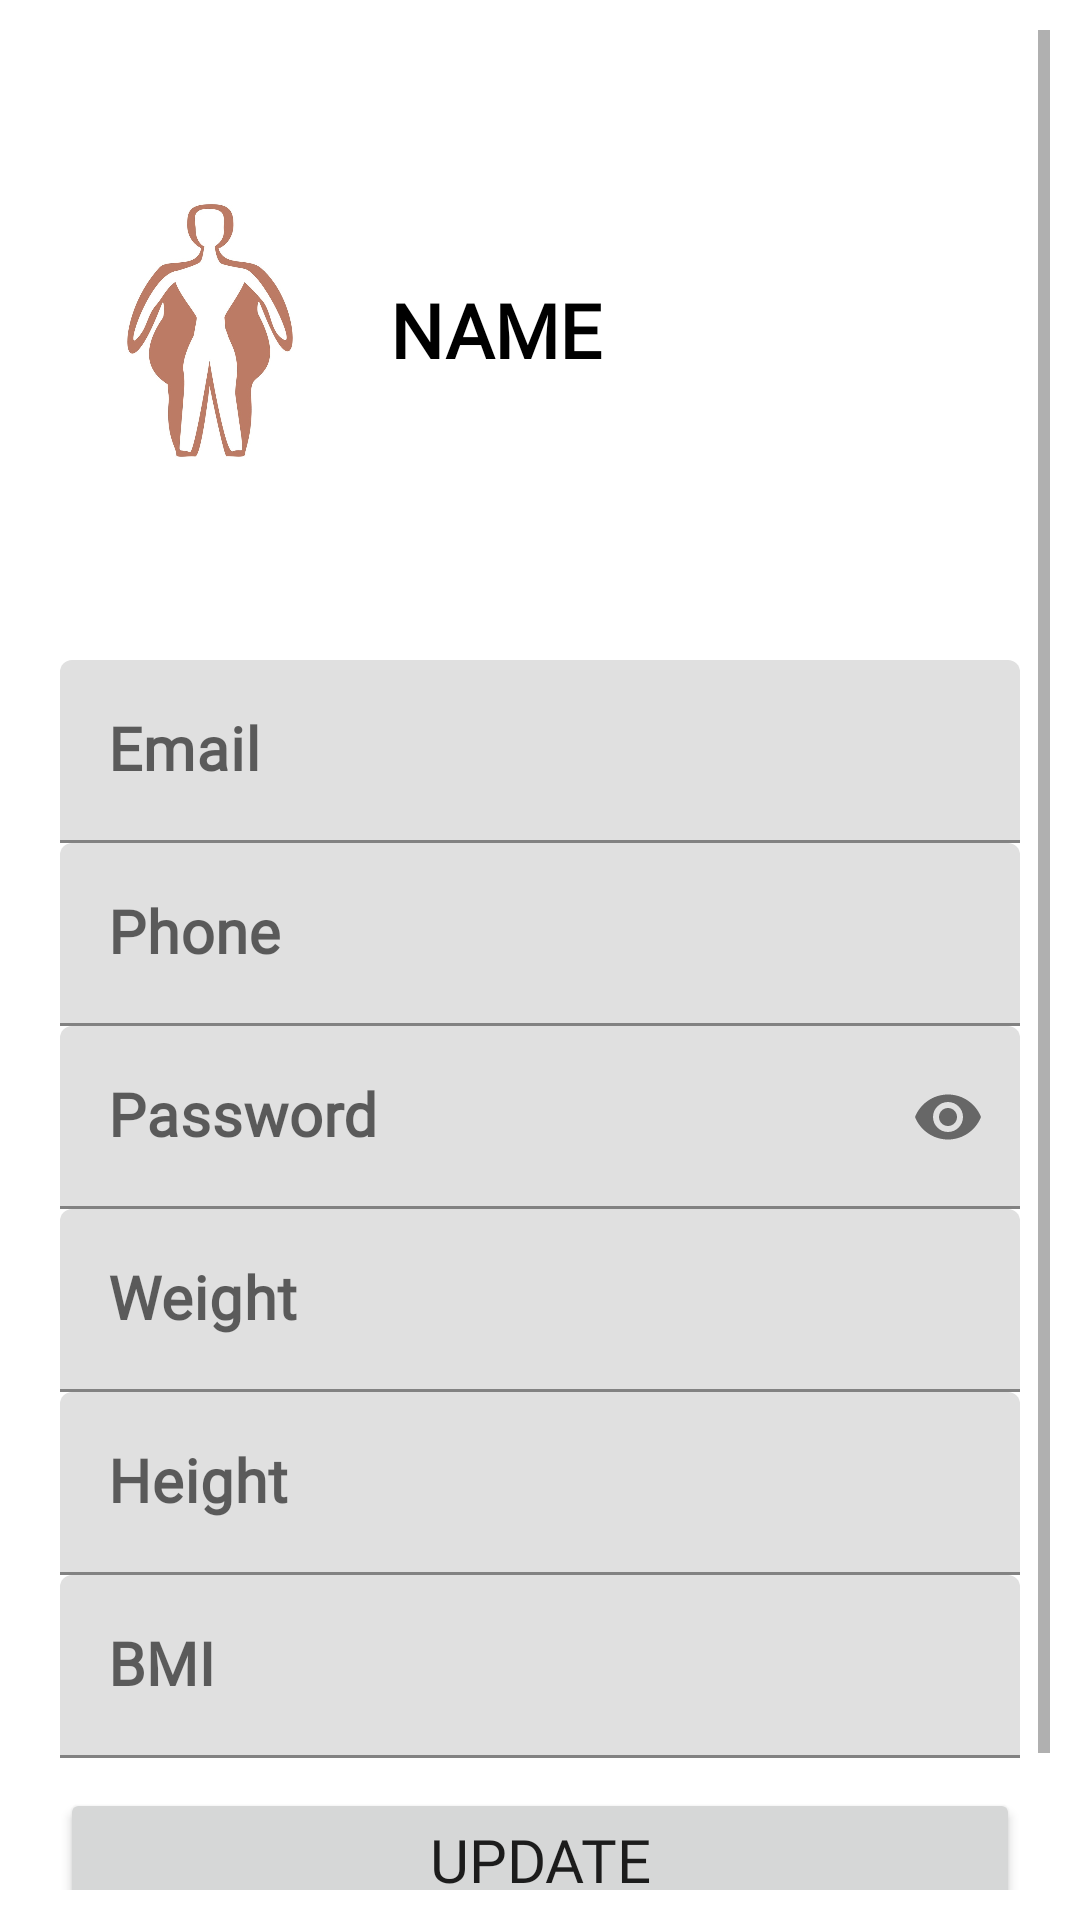

This screen was rendered from an Android layout file. Write that file and the resources it references.
<!-- AndroidManifest.xml: application theme Theme.EHealth -->
<!-- res/layout/results_item.xml -->
<?xml version="1.0" encoding="utf-8"?>
<ScrollView xmlns:android="http://schemas.android.com/apk/res/android"
    xmlns:app="http://schemas.android.com/apk/res-auto"
    android:layout_width="match_parent"
    android:layout_height="match_parent"
    android:background="@color/white"
    android:padding="10dp">

<LinearLayout
    android:orientation="vertical"
    android:layout_width="match_parent"
    android:layout_height="match_parent">


    <RelativeLayout
        android:layout_width="match_parent"
        android:layout_height="200dp"
        android:background="@color/white"
        android:padding="10dp">

        <ImageView
            android:id="@+id/profile_image"
            android:layout_width="100dp"
            android:layout_height="100dp"
            android:layout_centerVertical="true"
            android:src="@drawable/logo" />

        <TextView
            android:id="@+id/user_name"
            android:layout_width="match_parent"
            android:layout_height="wrap_content"
            android:layout_centerVertical="true"
            android:layout_marginLeft="10dp"
            android:layout_toRightOf="@+id/profile_image"
            android:fontFamily="@font/font2"
            android:text="NAME"
            android:textColor="@color/black"
            android:textSize="25dp"
            android:textStyle="bold" />
    </RelativeLayout>

    <LinearLayout
        android:layout_width="match_parent"
        android:layout_height="match_parent"
        android:orientation="vertical"
        android:padding="10dp">

        <com.google.android.material.textfield.TextInputLayout
            android:id="@+id/user_email"
            style="@style/Widget.MaterialComponents.TextInputLayout.FilledBox"
            android:layout_width="match_parent"
            android:layout_height="wrap_content"
            android:hint="Email">

            <com.google.android.material.textfield.TextInputEditText
                android:layout_width="match_parent"
                android:layout_height="match_parent"
                android:fontFamily="@font/font2"
                android:textAlignment="center"
                android:textColor="@color/black"
                android:textSize="20dp"
                android:textStyle="bold" />
        </com.google.android.material.textfield.TextInputLayout>

        <com.google.android.material.textfield.TextInputLayout
            android:id="@+id/user_phone"
            style="@style/Widget.MaterialComponents.TextInputLayout.FilledBox"
            android:layout_width="match_parent"
            android:layout_height="wrap_content"
            android:hint="Phone">

            <com.google.android.material.textfield.TextInputEditText
                android:layout_width="match_parent"
                android:layout_height="match_parent"
                android:fontFamily="@font/font2"
                android:textAlignment="center"
                android:textColor="@color/black"
                android:textSize="20dp"
                android:textStyle="bold" />
        </com.google.android.material.textfield.TextInputLayout>

        <com.google.android.material.textfield.TextInputLayout
            android:id="@+id/user_password"
            style="@style/Widget.MaterialComponents.TextInputLayout.FilledBox"
            android:layout_width="match_parent"
            android:layout_height="wrap_content"
            android:hint="Password"
            app:passwordToggleEnabled="true">

            <com.google.android.material.textfield.TextInputEditText
                android:layout_width="match_parent"
                android:layout_height="match_parent"
                android:fontFamily="@font/font2"
                android:inputType="textPassword"
                android:textAlignment="center"
                android:textColor="@color/black"
                android:textSize="20dp"
                android:textStyle="bold" />
        </com.google.android.material.textfield.TextInputLayout>

        <com.google.android.material.textfield.TextInputLayout
            android:id="@+id/user_weight"
            style="@style/Widget.MaterialComponents.TextInputLayout.FilledBox"
            android:layout_width="match_parent"
            android:layout_height="wrap_content"
            android:hint="Weight">

            <com.google.android.material.textfield.TextInputEditText
                android:layout_width="match_parent"
                android:layout_height="match_parent"
                android:fontFamily="@font/font2"
                android:inputType="numberDecimal"
                android:textAlignment="center"
                android:textColor="@color/black"
                android:textSize="20dp"
                android:textStyle="bold" />
        </com.google.android.material.textfield.TextInputLayout>

        <com.google.android.material.textfield.TextInputLayout
            android:id="@+id/user_height"
            style="@style/Widget.MaterialComponents.TextInputLayout.FilledBox"
            android:layout_width="match_parent"
            android:layout_height="wrap_content"
            android:hint="Height">

            <com.google.android.material.textfield.TextInputEditText
                android:layout_width="match_parent"
                android:layout_height="match_parent"
                android:fontFamily="@font/font2"
                android:inputType="numberDecimal"
                android:textAlignment="center"
                android:textColor="@color/black"
                android:textSize="20dp"
                android:textStyle="bold" />
        </com.google.android.material.textfield.TextInputLayout>

        <com.google.android.material.textfield.TextInputLayout
            android:id="@+id/user_bmi"
            style="@style/Widget.MaterialComponents.TextInputLayout.FilledBox"
            android:layout_width="match_parent"
            android:layout_height="wrap_content"
            android:hint="BMI">

            <com.google.android.material.textfield.TextInputEditText
                android:layout_width="match_parent"
                android:layout_height="match_parent"
                android:fontFamily="@font/font2"
                android:inputType="numberDecimal"
                android:textAlignment="center"
                android:textColor="@color/black"
                android:textSize="20dp"
                android:textStyle="bold" />
        </com.google.android.material.textfield.TextInputLayout>
        <Button
            android:layout_width="match_parent"
            android:layout_height="wrap_content"
            android:text="update"
            android:fontFamily="@font/font2"
            android:layout_marginTop="10dp"
            android:textSize="20dp"/>
        <TextView
            android:layout_width="match_parent"
            android:layout_height="wrap_content"
            android:text="LOGOUT"
            android:textColor="@color/black"
            android:fontFamily="@font/font2"
            android:layout_marginTop="10dp"
            android:textSize="20dp"
            android:textAlignment="center"/>

    </LinearLayout>

</LinearLayout>

</ScrollView>
<!-- resources referenced by this layout -->
<resources>
  <color name="black">#FF000000</color>
  <color name="white">#FFFFFFFF</color>
  <!-- drawable logo: jpg bitmap (drawable, 64216 bytes) -->
  <style name="Theme.EHealth" parent="Theme.MaterialComponents.DayNight.NoActionBar">
          
          <item name="colorPrimary">@color/purple_500</item>
          <item name="colorPrimaryVariant">@color/purple_700</item>
          <item name="colorOnPrimary">@color/white</item>
          
          <item name="colorSecondary">@color/teal_200</item>
          <item name="colorSecondaryVariant">@color/teal_700</item>
          <item name="colorOnSecondary">@color/black</item>
          
          <item name="android:statusBarColor">?attr/colorPrimaryVariant</item>
          
      </style>
  <color name="purple_500">#008577</color>
  <color name="purple_700">#005746</color>
  <color name="teal_200">#FF03DAC5</color>
  <color name="teal_700">#FF018786</color>
</resources>
